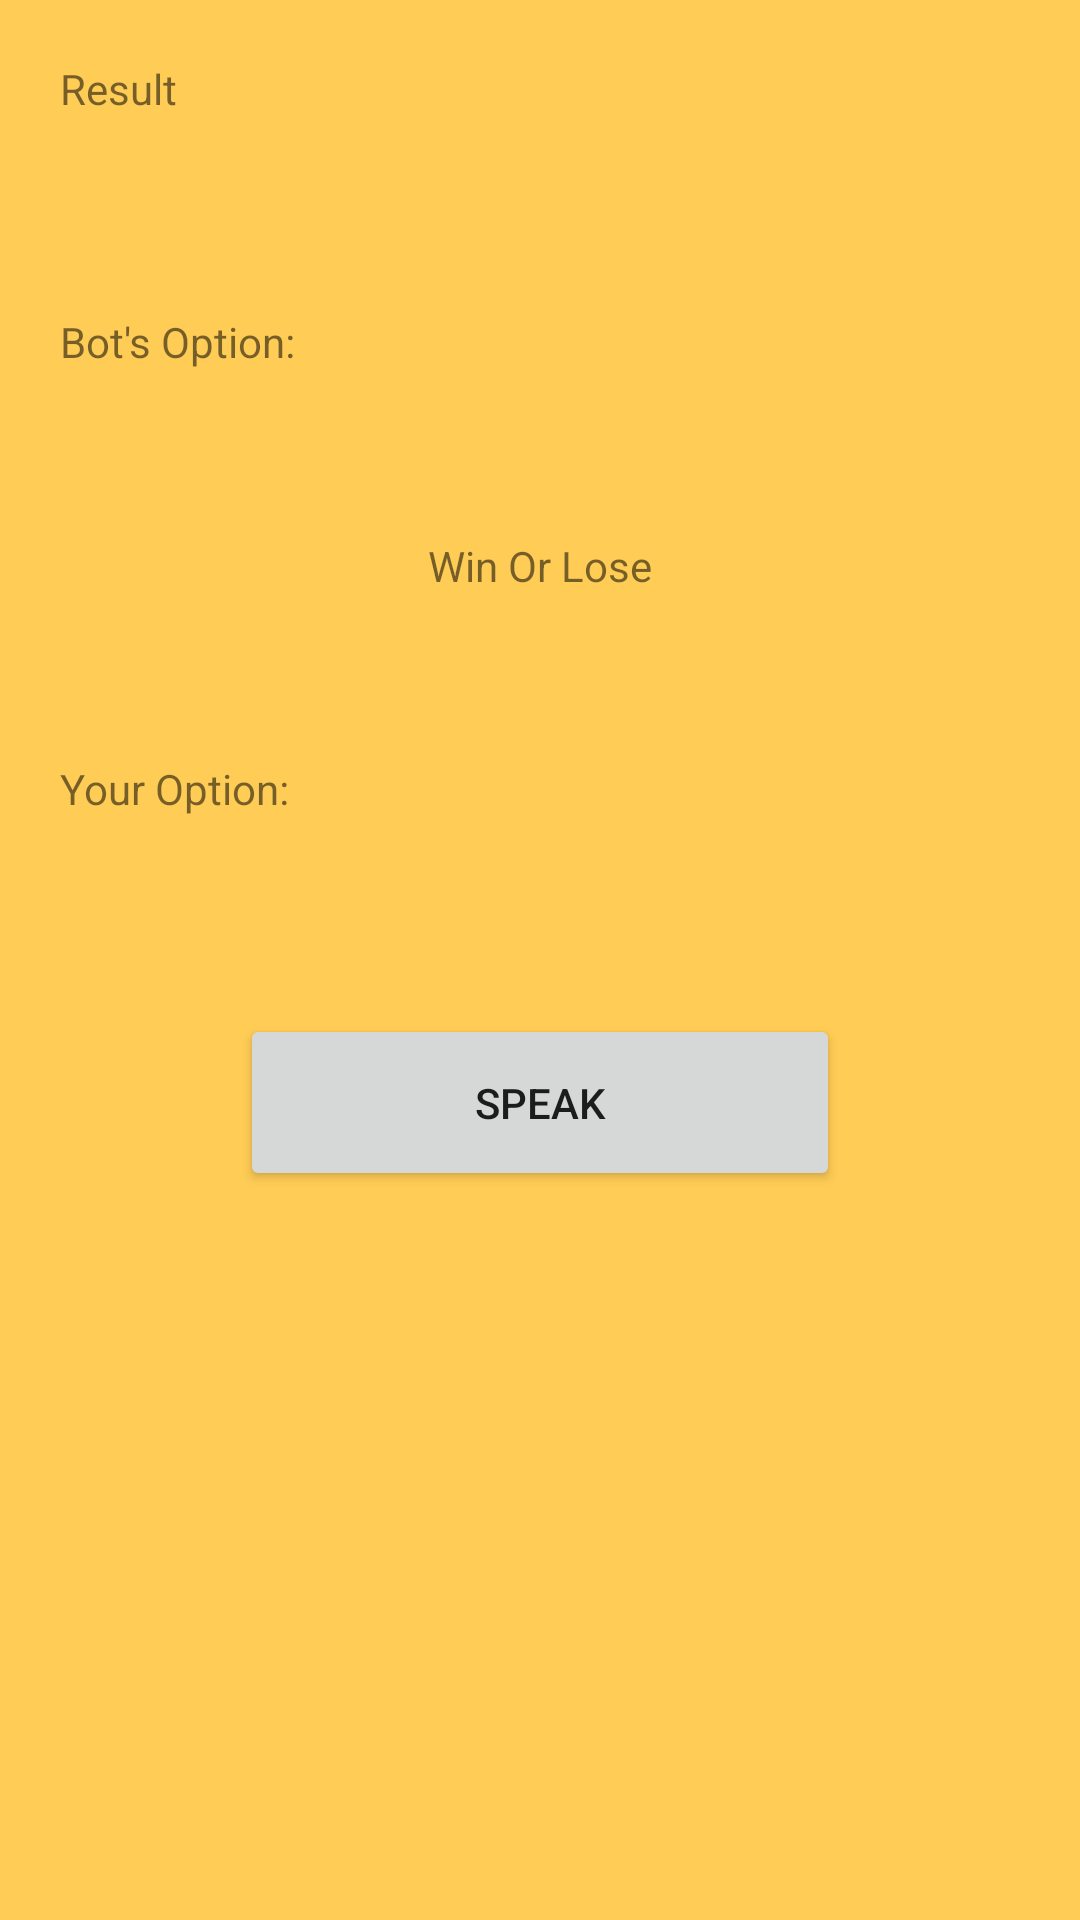

Layout XML and referenced resources for this Android screen:
<!-- AndroidManifest.xml: application theme AppTheme -->
<!-- res/layout/acitivity_single_play.xml -->
<?xml version="1.0" encoding="utf-8"?>
<RelativeLayout xmlns:android="http://schemas.android.com/apk/res/android"
    android:layout_width="match_parent"
    android:layout_height="match_parent"
    android:background="@color/yellow" >

    <LinearLayout
        android:id="@+id/ll_userResults"
        android:layout_width="match_parent"
        android:layout_height="wrap_content"
        android:gravity="center_vertical"
        android:orientation="vertical" >

        <TextView
            android:id="@+id/tv_resultDisplay"
            android:layout_width="fill_parent"
            android:layout_height="wrap_content"
            android:layout_gravity="center_vertical"
            android:layout_margin="20dp"
            android:text="Result" />
    </LinearLayout>

    <LinearLayout
        android:id="@+id/ll_main"
        android:layout_width="match_parent"
        android:layout_height="wrap_content"
        android:layout_below="@+id/ll_userResults"
        android:gravity="center"
        android:orientation="vertical" >
        
         <LinearLayout
            android:layout_width="match_parent"
            android:layout_height="wrap_content"
            android:orientation="horizontal"
            android:gravity="center_vertical" >

            <TextView
                android:layout_width="wrap_content"
                android:layout_height="wrap_content"
                android:padding="20dp"
                android:text="Bot's Option: " />

            <ImageView
            android:id="@+id/iv_cpu"
            android:layout_width="100dp"
            android:layout_height="100dp"
            android:layout_marginBottom="10dp"
            android:padding="20dp" />
        </LinearLayout>

        

        <TextView
            android:id="@+id/tv_result"
            android:layout_width="wrap_content"
            android:layout_height="wrap_content"
            android:padding="10dp"
            android:text="Win Or Lose" />

        <LinearLayout
            android:layout_width="match_parent"
            android:layout_height="wrap_content"
            android:orientation="horizontal"
            android:gravity="center_vertical" >

            <TextView
                android:layout_width="wrap_content"
                android:layout_height="wrap_content"
                android:padding="20dp"
                android:text="Your Option: " />

            <ImageView
                android:id="@+id/iv_user"
                android:layout_width="100dp"
                android:layout_height="100dp"
                android:layout_marginTop="10dp"
                android:padding="20dp" />
        </LinearLayout>

        <Button
            android:id="@+id/btn_speak"
            android:layout_width="200sp"
            android:layout_height="wrap_content"
            android:layout_marginTop="20dp"
            android:onClick="onClickSpeak"
            android:padding="20dp"
            android:text="Speak" />
    </LinearLayout>

</RelativeLayout>
<!-- resources referenced by this layout -->
<resources>
  <color name="yellow">#FFCC55</color>
  <style name="AppTheme" parent="AppBaseTheme">
          
      </style>
  <style name="AppBaseTheme" parent="Theme.AppCompat.Light">
          
      </style>
</resources>
